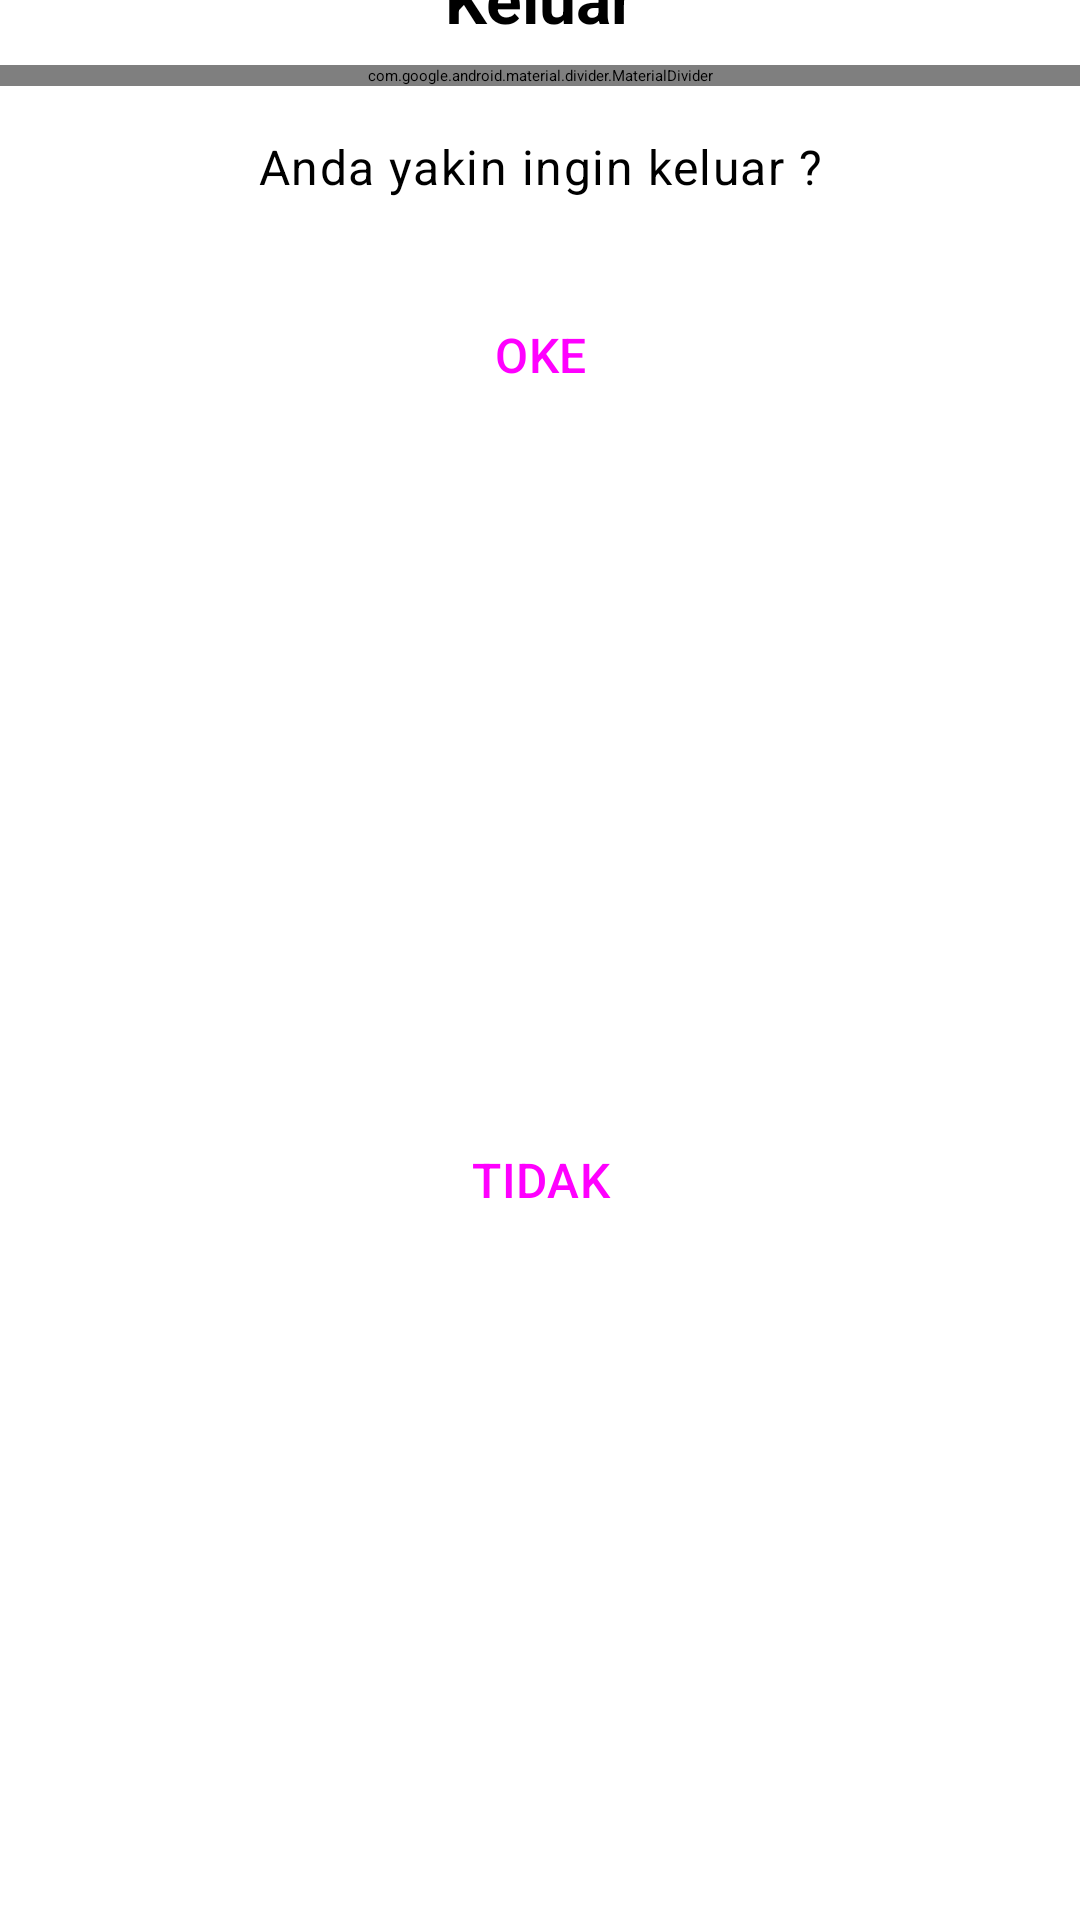

Android layout source for this screen:
<!-- AndroidManifest.xml: application theme SplashTheme -->
<!-- res/layout/dialog_logout.xml -->
<?xml version="1.0" encoding="utf-8"?>
<androidx.constraintlayout.widget.ConstraintLayout xmlns:android="http://schemas.android.com/apk/res/android"
    xmlns:app="http://schemas.android.com/apk/res-auto"
    android:layout_width="match_parent"
    android:layout_height="wrap_content"
    android:paddingBottom="16dp"
    app:layout_behavior="com.google.android.material.bottomsheet.BottomSheetBehavior">

    <com.google.android.material.bottomsheet.BottomSheetDragHandleView
        android:id="@+id/drag_handle"
        android:layout_width="match_parent"
        android:layout_height="wrap_content"
        android:alpha=".4"
        app:layout_constraintEnd_toEndOf="parent"
        app:layout_constraintStart_toStartOf="parent"
        app:layout_constraintTop_toTopOf="parent" />

    <TextView
        android:id="@+id/confirmTitle"
        style="@style/HeadingTitle"
        android:layout_marginTop="-16dp"
        android:text="@string/logout"
        android:textStyle="bold"
        app:layout_constraintEnd_toEndOf="parent"
        app:layout_constraintStart_toStartOf="parent"
        app:layout_constraintTop_toBottomOf="@+id/drag_handle" />

    <com.google.android.material.divider.MaterialDivider
        android:id="@+id/dividerTitle"
        android:layout_width="match_parent"
        android:layout_height="wrap_content"
        android:layout_marginTop="8dp"
        app:dividerColor="?attr/colorSurfaceVariant"
        app:layout_constraintEnd_toEndOf="parent"
        app:layout_constraintStart_toStartOf="parent"
        app:layout_constraintTop_toBottomOf="@+id/confirmTitle" />

    <TextView
        android:id="@+id/confirmContent"
        style="@style/BodyHeadContent"
        android:layout_marginTop="16dp"
        android:text="@string/anda_yakin_ingin_keluar"
        app:layout_constraintEnd_toEndOf="parent"
        app:layout_constraintStart_toStartOf="parent"
        app:layout_constraintTop_toBottomOf="@+id/dividerTitle" />

    <Button
        android:id="@+id/confirmButton"
        style="@style/CustomTonalButton"
        android:layout_width="0dp"
        android:layout_marginStart="16dp"
        android:layout_marginTop="24dp"
        android:layout_marginEnd="16dp"
        android:text="@string/button_ok"
        app:layout_constraintEnd_toEndOf="parent"
        app:layout_constraintStart_toStartOf="parent"
        app:layout_constraintTop_toBottomOf="@+id/confirmContent" />

    <Button
        android:id="@+id/cancelButton"
        style="@style/CustomFilledButton"
        android:layout_width="0dp"
        android:layout_marginStart="16dp"
        android:layout_marginTop="16dp"
        android:layout_marginEnd="16dp"
        android:text="@string/button_cancel"
        app:layout_constraintBottom_toBottomOf="parent"
        app:layout_constraintEnd_toEndOf="parent"
        app:layout_constraintStart_toStartOf="parent"
        app:layout_constraintTop_toBottomOf="@+id/confirmButton" />

</androidx.constraintlayout.widget.ConstraintLayout>
<!-- resources referenced by this layout -->
<resources>
  <string name="anda_yakin_ingin_keluar">Anda yakin ingin keluar ?</string>
  <string name="button_cancel">TIDAK</string>
  <string name="button_ok">OKE</string>
  <string name="logout">Keluar</string>
  <style name="BodyHeadContent" parent="TextAppearance.Material3.BodyLarge">
          <item name="android:layout_width">wrap_content</item>
          <item name="android:layout_height">wrap_content</item>
          <item name="fontFamily">@font/nunito_regular</item>
      </style>
  <style name="CustomFilledButton" parent="@style/Widget.Material3.Button">
          <item name="android:layout_width">match_parent</item>
          <item name="android:layout_height">56dp</item>
          <item name="android:gravity">center</item>
          <item name="android:textAppearance">@style/HeadingSubTitle</item>
      </style>
  <style name="CustomTonalButton" parent="@style/Widget.Material3.Button.OutlinedButton">
          <item name="android:layout_width">match_parent</item>
          <item name="android:layout_height">56dp</item>
          <item name="android:gravity">center</item>
          <item name="android:textAppearance">@style/HeadingSubTitle</item>
      </style>
  <style name="HeadingTitle" parent="TextAppearance.Material3.TitleLarge">
          <item name="android:layout_width">wrap_content</item>
          <item name="android:layout_height">wrap_content</item>
          <item name="fontFamily">@font/nunito_bold</item>
      </style>
  <style name="SplashTheme" parent="Theme.SplashScreen">
          <item name="windowSplashScreenAnimatedIcon">@raw/app_logo_splash</item>
          <item name="windowSplashScreenBackground">@color/md_theme_light_background</item>
          <item name="windowSplashScreenAnimationDuration">400</item>
          <item name="postSplashScreenTheme">@style/Base.Theme.KomiteKu</item>
          <item name="android:windowLightStatusBar">true</item>
          <item name="android:windowLightNavigationBar" tools:targetApi="28">true</item>
      </style>
  <style name="HeadingSubTitle" parent="TextAppearance.Material3.TitleMedium">
          <item name="android:layout_width">wrap_content</item>
          <item name="android:layout_height">wrap_content</item>
          <item name="fontFamily">@font/nunito_medium</item>
      </style>
  <color name="md_theme_light_background">#FEFBFF</color>
  <color name="md_theme_light_primary">#3C57B7</color>
  <color name="md_theme_light_onPrimary">#FFFFFF</color>
  <color name="md_theme_light_primaryContainer">#DCE1FF</color>
  <color name="md_theme_light_onPrimaryContainer">#001551</color>
  <color name="md_theme_light_secondary">#385BA9</color>
  <color name="md_theme_light_onSecondary">#FFFFFF</color>
  <color name="md_theme_light_secondaryContainer">#DAE2FF</color>
  <color name="md_theme_light_onSecondaryContainer">#001946</color>
  <color name="md_theme_light_tertiary">#3B5BA9</color>
  <color name="md_theme_light_onTertiary">#FFFFFF</color>
  <color name="md_theme_light_tertiaryContainer">#DAE2FF</color>
  <color name="md_theme_light_onTertiaryContainer">#001848</color>
  <color name="md_theme_light_error">#BA1A1A</color>
  <color name="md_theme_light_errorContainer">#FFDAD6</color>
  <color name="md_theme_light_onError">#FFFFFF</color>
  <color name="md_theme_light_onErrorContainer">#410002</color>
  <color name="md_theme_light_onBackground">#1B1B1F</color>
  <color name="md_theme_light_surface">#FEFBFF</color>
  <color name="md_theme_light_onSurface">#1B1B1F</color>
  <color name="md_theme_light_surfaceVariant">#99E2E1EC</color>
  <color name="md_theme_light_surfaceVariantCustom">#E6DEDDE8</color>
  <color name="md_theme_light_onSurfaceVariant">#45464F</color>
  <color name="md_theme_light_outline">#767680</color>
  <color name="md_theme_light_inverseOnSurface">#F2F0F4</color>
  <color name="md_theme_light_inverseSurface">#303034</color>
  <color name="md_theme_light_inversePrimary">#B7C4FF</color>
</resources>
